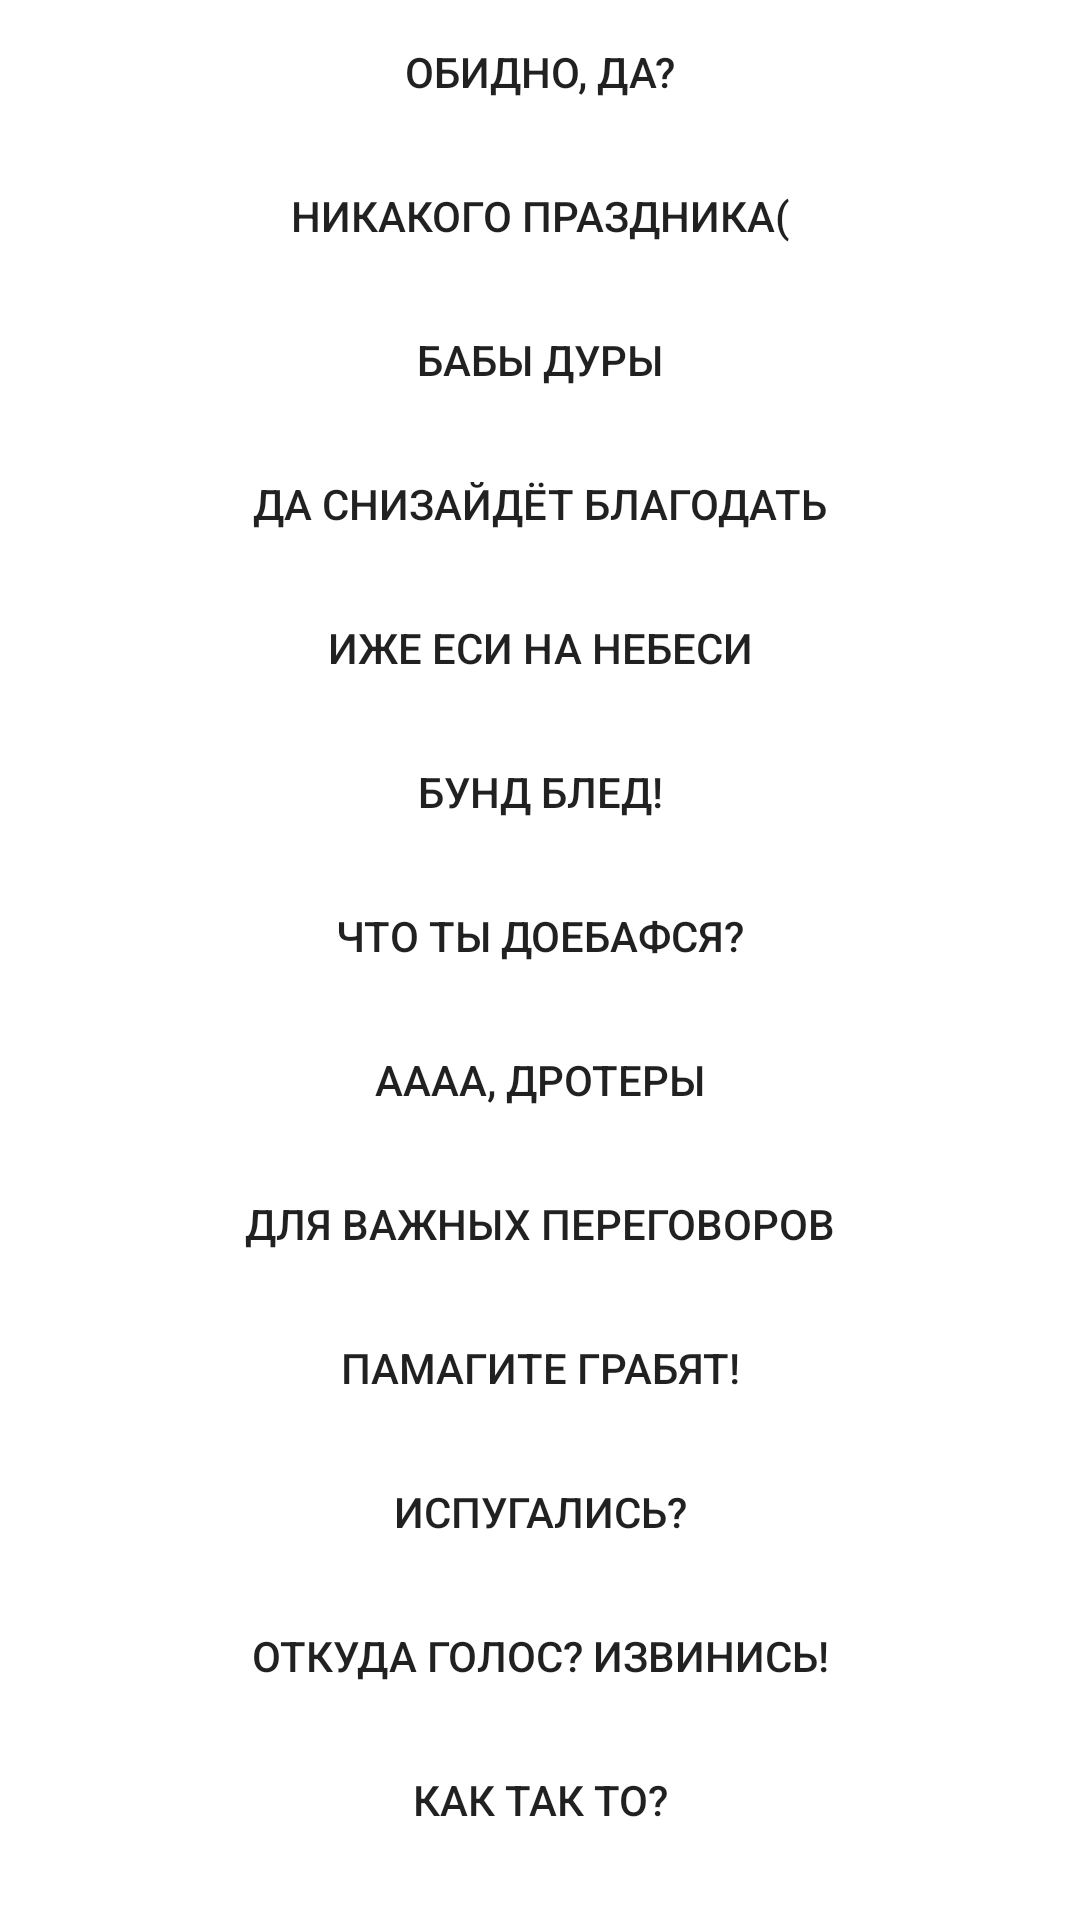

Reconstruct the res/layout file that produces this screen, plus the resources it refers to.
<!-- AndroidManifest.xml: application theme AppTheme -->
<!-- res/layout/content_scrolling.xml -->
<?xml version="1.0" encoding="utf-8"?>
<android.support.v4.widget.NestedScrollView xmlns:android="http://schemas.android.com/apk/res/android"
    xmlns:app="http://schemas.android.com/apk/res-auto"
    xmlns:tools="http://schemas.android.com/tools"
    android:layout_width="match_parent"
    android:layout_height="match_parent"
    app:layout_behavior="@string/appbar_scrolling_view_behavior"
    tools:context=".ScrollingActivity"
    tools:showIn="@layout/activity_scrolling">

    <RelativeLayout
        android:layout_width="match_parent"
        android:layout_height="match_parent">

        <Button
            android:id="@+id/button_play1"
            android:layout_width="match_parent"
            android:layout_height="wrap_content"
            android:background="@color/White"
            android:onClick="play"
            android:text="Обидно, да?"
            tools:layout_editor_absoluteX="8dp"
            tools:layout_editor_absoluteY="8dp" />

        <Button
            android:id="@+id/button_play2"
            android:layout_width="match_parent"
            android:layout_height="wrap_content"
            android:layout_below="@+id/button_play1"
            android:background="@color/White"
            android:onClick="play2"
            android:text="Никакого праздника("
            tools:layout_editor_absoluteX="8dp"
            tools:layout_editor_absoluteY="56dp" />
        <Button
            android:id="@+id/button_play3"
            android:layout_width="match_parent"
            android:layout_height="wrap_content"
            android:layout_below="@+id/button_play2"
            android:background="@color/White"
            android:onClick="play3"
            android:text="Бабы дуры"
            tools:layout_editor_absoluteX="8dp"
            tools:layout_editor_absoluteY="56dp" />
        <Button
            android:id="@+id/button_play4"
            android:layout_width="match_parent"
            android:layout_height="wrap_content"
            android:layout_below="@+id/button_play3"
            android:background="@color/White"
            android:onClick="play4"
            android:text="Да снизайдёт благодать"
            tools:layout_editor_absoluteX="8dp"
            tools:layout_editor_absoluteY="56dp" />
        <Button
            android:id="@+id/button_play5"
            android:layout_width="match_parent"
            android:layout_height="wrap_content"
            android:layout_below="@+id/button_play4"
            android:background="@color/White"
            android:onClick="play5"
            android:text="Иже еси на небеси"
            tools:layout_editor_absoluteX="8dp"
            tools:layout_editor_absoluteY="56dp" />
        <Button
            android:id="@+id/button_play6"
            android:layout_width="match_parent"
            android:layout_height="wrap_content"
            android:layout_below="@+id/button_play5"
            android:background="@color/White"
            android:onClick="play6"
            android:text="Бунд блед!"
            tools:layout_editor_absoluteX="8dp"
            tools:layout_editor_absoluteY="56dp" />
        <Button
            android:id="@+id/button_play7"
            android:layout_width="match_parent"
            android:layout_height="wrap_content"
            android:layout_below="@+id/button_play6"
            android:background="@color/White"
            android:onClick="play7"
            android:text="Что ты доебафся?"
            tools:layout_editor_absoluteX="8dp"
            tools:layout_editor_absoluteY="56dp" />
        <Button
            android:id="@+id/button_play8"
            android:layout_width="match_parent"
            android:layout_height="wrap_content"
            android:layout_below="@+id/button_play7"
            android:background="@color/White"
            android:onClick="play8"
            android:text="АААА, дротеры"
            tools:layout_editor_absoluteX="8dp"
            tools:layout_editor_absoluteY="56dp" />
        <Button
            android:id="@+id/button_play9"
            android:layout_width="match_parent"
            android:layout_height="wrap_content"
            android:layout_below="@+id/button_play8"
            android:background="@color/White"
            android:onClick="play9"
            android:text="Для важных переговоров"
            tools:layout_editor_absoluteX="8dp"
            tools:layout_editor_absoluteY="56dp" />
        <Button
            android:id="@+id/button_play10"
            android:layout_width="match_parent"
            android:layout_height="wrap_content"
            android:layout_below="@+id/button_play9"
            android:background="@color/White"
            android:onClick="play10"
            android:text="ПАМАГИТЕ ГРАБЯТ!"
            tools:layout_editor_absoluteX="8dp"
            tools:layout_editor_absoluteY="56dp" />
        <Button
            android:id="@+id/button_play11"
            android:layout_width="match_parent"
            android:layout_height="wrap_content"
            android:layout_below="@+id/button_play10"
            android:background="@color/White"
            android:onClick="play11"
            android:text="Испугались?"
            tools:layout_editor_absoluteX="8dp"
            tools:layout_editor_absoluteY="56dp" />
        <Button
            android:id="@+id/button_play12"
            android:layout_width="match_parent"
            android:layout_height="wrap_content"
            android:layout_below="@+id/button_play11"
            android:background="@color/White"
            android:onClick="play12"
            android:text="Откуда голос? Извинись!"
            tools:layout_editor_absoluteX="8dp"
            tools:layout_editor_absoluteY="56dp" />
        <Button
            android:id="@+id/button_play13"
            android:layout_width="match_parent"
            android:layout_height="wrap_content"
            android:layout_below="@+id/button_play12"
            android:background="@color/White"
            android:onClick="play13"
            android:text="Как так то?"
            tools:layout_editor_absoluteX="8dp"
            tools:layout_editor_absoluteY="56dp" />
        <Button
            android:id="@+id/button_play14"
            android:layout_width="match_parent"
            android:layout_height="wrap_content"
            android:layout_below="@+id/button_play13"
            android:background="@color/White"
            android:onClick="play14"
            android:text="Як лев рычит?"
            tools:layout_editor_absoluteX="8dp"
            tools:layout_editor_absoluteY="56dp" />
        <Button
            android:id="@+id/button_play15"
            android:layout_width="match_parent"
            android:layout_height="wrap_content"
            android:layout_below="@+id/button_play14"
            android:background="@color/White"
            android:onClick="play15"
            android:text="Братан, не говори так"
            tools:layout_editor_absoluteX="8dp"
            tools:layout_editor_absoluteY="56dp" />
        <Button
            android:id="@+id/button_play16"
            android:layout_width="match_parent"
            android:layout_height="wrap_content"
            android:layout_below="@+id/button_play15"
            android:background="@color/White"
            android:onClick="play16"
            android:text="Мозги ему купи!"
            tools:layout_editor_absoluteX="8dp"
            tools:layout_editor_absoluteY="56dp" />
        <Button
            android:id="@+id/button_play17"
            android:layout_width="match_parent"
            android:layout_height="wrap_content"
            android:layout_below="@+id/button_play16"
            android:background="@color/White"
            android:onClick="play17"
            android:text="Ничего не получается...("
            tools:layout_editor_absoluteX="8dp"
            tools:layout_editor_absoluteY="56dp" />
        <Button
            android:id="@+id/button_play18"
            android:layout_width="match_parent"
            android:layout_height="wrap_content"
            android:layout_below="@+id/button_play17"
            android:background="@color/White"
            android:onClick="play18"
            android:text="Хоба!"
            tools:layout_editor_absoluteX="8dp"
            tools:layout_editor_absoluteY="56dp" />
        <Button
            android:id="@+id/button_play19"
            android:layout_width="match_parent"
            android:layout_height="wrap_content"
            android:layout_below="@+id/button_play18"
            android:background="@color/White"
            android:onClick="play19"
            android:text="Обидно да? 2"
            tools:layout_editor_absoluteX="8dp"
            tools:layout_editor_absoluteY="56dp" />
        <Button
            android:id="@+id/button_play20"
            android:layout_width="match_parent"
            android:layout_height="wrap_content"
            android:layout_below="@+id/button_play19"
            android:background="@color/White"
            android:onClick="play20"
            android:text="Папався!"
            tools:layout_editor_absoluteX="8dp"
            tools:layout_editor_absoluteY="56dp" />
        <Button
            android:id="@+id/button_play21"
            android:layout_width="match_parent"
            android:layout_height="wrap_content"
            android:layout_below="@+id/button_play20"
            android:background="@color/White"
            android:onClick="play21"
            android:text="Парапарапам фють"
            tools:layout_editor_absoluteX="8dp"
            tools:layout_editor_absoluteY="56dp" />
        <Button
            android:id="@+id/button_play22"
            android:layout_width="match_parent"
            android:layout_height="wrap_content"
            android:layout_below="@+id/button_play21"
            android:background="@color/White"
            android:onClick="play22"
            android:text="Пей, блюй и спать"
            tools:layout_editor_absoluteX="8dp"
            tools:layout_editor_absoluteY="56dp" />
        <Button
            android:id="@+id/button_play23"
            android:layout_width="match_parent"
            android:layout_height="wrap_content"
            android:layout_below="@+id/button_play22"
            android:background="@color/White"
            android:onClick="play23"
            android:text="Шо надо? Ну чево?"
            tools:layout_editor_absoluteX="8dp"
            tools:layout_editor_absoluteY="56dp" />
        <Button
            android:id="@+id/button_play24"
            android:layout_width="match_parent"
            android:layout_height="wrap_content"
            android:layout_below="@+id/button_play23"
            android:background="@color/White"
            android:onClick="play24"
            android:text="Просто возьми и скажи"
            tools:layout_editor_absoluteX="8dp"
            tools:layout_editor_absoluteY="56dp" />
        <Button
            android:id="@+id/button_play25"
            android:layout_width="match_parent"
            android:layout_height="wrap_content"
            android:layout_below="@+id/button_play24"
            android:background="@color/White"
            android:onClick="play25"
            android:text="Вооооо"
            tools:layout_editor_absoluteX="8dp"
            tools:layout_editor_absoluteY="56dp" />
        <Button
            android:id="@+id/button_play26"
            android:layout_width="match_parent"
            android:layout_height="wrap_content"
            android:layout_below="@+id/button_play25"
            android:background="@color/White"
            android:onClick="play26"
            android:text="И сказал господь Встань и иди!"
            tools:layout_editor_absoluteX="8dp"
            tools:layout_editor_absoluteY="56dp" />






    </RelativeLayout>
</android.support.v4.widget.NestedScrollView>
<!-- res/layout/activity_scrolling.xml (included above) -->
<?xml version="1.0" encoding="utf-8"?>
<android.support.design.widget.CoordinatorLayout xmlns:android="http://schemas.android.com/apk/res/android"
    xmlns:app="http://schemas.android.com/apk/res-auto"
    xmlns:tools="http://schemas.android.com/tools"
    android:layout_width="match_parent"
    android:layout_height="match_parent"
    android:fitsSystemWindows="true"
    tools:context=".ScrollingActivity">


    <android.support.design.widget.AppBarLayout
        android:id="@+id/app_bar"
        android:layout_width="match_parent"
        android:layout_height="170dp"
        android:fitsSystemWindows="true"
        android:theme="@style/AppTheme.AppBarOverlay">


        <android.support.design.widget.CollapsingToolbarLayout
            android:id="@+id/toolbar_layout"
            android:layout_width="match_parent"
            android:layout_height="wrap_content"
            android:background="@drawable/hard2"
            android:fitsSystemWindows="true"
            app:contentScrim="?attr/colorPrimary"
            app:layout_scrollFlags="scroll|exitUntilCollapsed"
            app:toolbarId="@+id/toolbar">


            <android.support.v7.widget.Toolbar
                android:id="@+id/toolbar"
                android:layout_width="match_parent"
                android:layout_height="56dp"
                app:layout_collapseMode="pin"
                app:popupTheme="@style/AppTheme.PopupOverlay" />


        </android.support.design.widget.CollapsingToolbarLayout>
    </android.support.design.widget.AppBarLayout>

    <include
        android:id="@+id/include"
        layout="@layout/content_scrolling" />

    <android.support.design.widget.FloatingActionButton
        android:id="@+id/stop"
        android:layout_width="wrap_content"
        android:layout_height="wrap_content"
        android:layout_margin="@dimen/fab_margin"
        android:onClick="stop"
        app:layout_anchor="@+id/include"
        app:layout_anchorGravity="right|top"
        app:srcCompat="@android:drawable/ic_media_pause" />






</android.support.design.widget.CoordinatorLayout>
<!-- resources referenced by this layout -->
<resources>
  <color name="White">#FFFFFF</color>
  <!-- drawable hard2: jpg bitmap (drawable-mdpi, 43297 bytes) -->
  <style name="AppTheme.AppBarOverlay" parent="ThemeOverlay.AppCompat.Dark.ActionBar" />
  <style name="AppTheme.PopupOverlay" parent="ThemeOverlay.AppCompat.Light" />
  <style name="AppTheme" parent="Theme.AppCompat.Light.DarkActionBar">
          
          <item name="colorPrimary">@color/colorPrimary</item>
          <item name="colorPrimaryDark">@color/colorPrimaryDark</item>
          <item name="colorAccent">@color/colorAccent</item>
      </style>
  <color name="colorPrimary">#FFFFFF</color>
  <color name="colorPrimaryDark">#000000</color>
  <color name="colorAccent">#C00000</color>
</resources>
